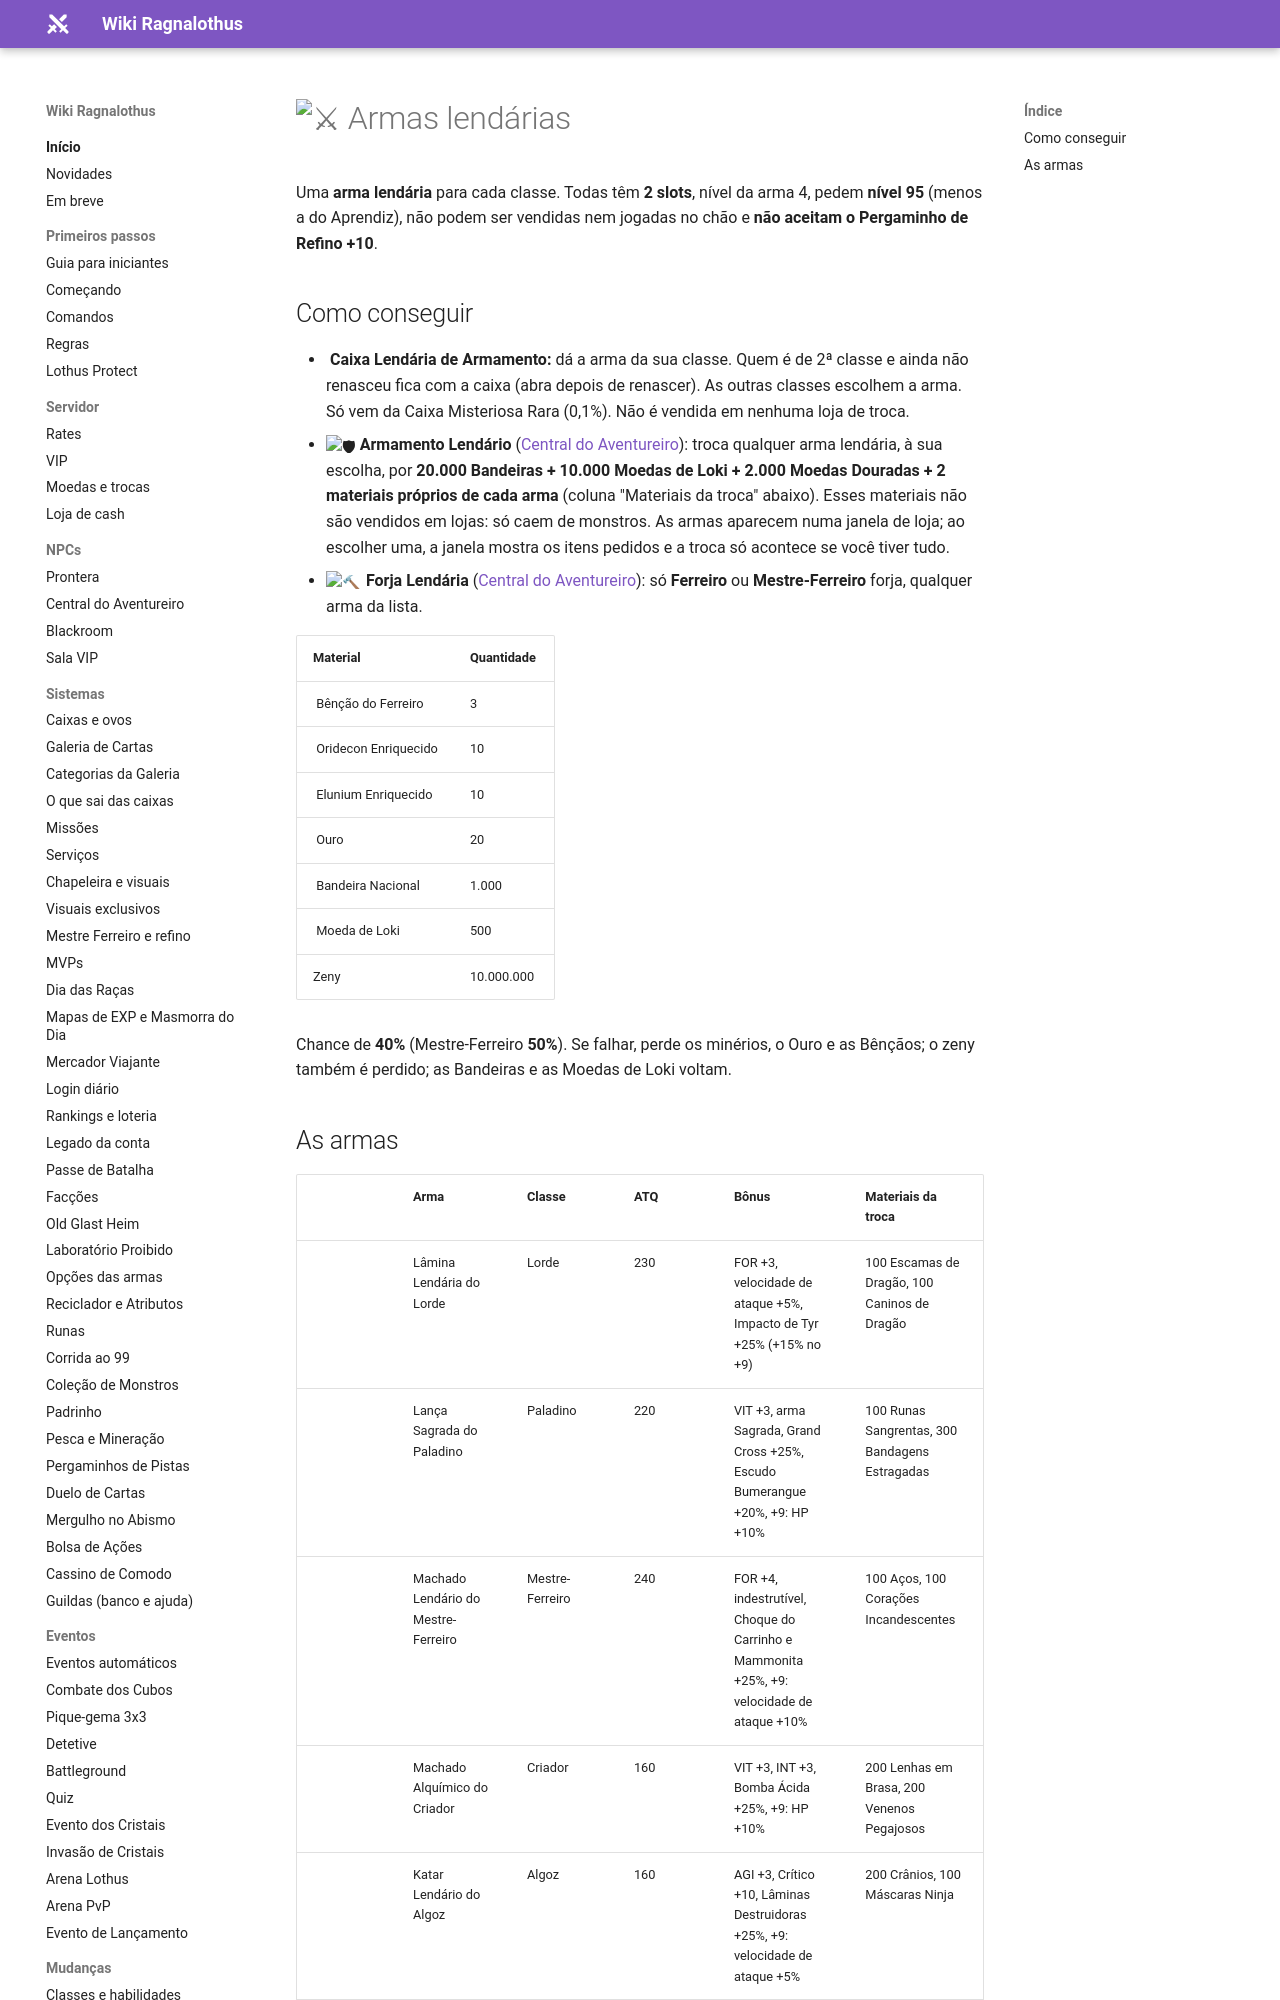

repository: ragnalothus/ragnalothus.github.io · page: mudancas/armas-lendarias/index.html · generator: mkdocs

# :crossed_swords: Armas lendárias

Uma **arma lendária** para cada classe. Todas têm **2 slots**, nível da arma 4, pedem **nível 95** (menos a do Aprendiz), não podem ser vendidas nem jogadas no chão e **não aceitam o Pergaminho de Refino +10**.

## Como conseguir

- ![](../assets/itens/60046.png) **Caixa Lendária de Armamento:** dá a arma da sua classe. Quem é de 2ª classe e ainda não renasceu fica com a caixa (abra depois de renascer). As outras classes escolhem a arma.
  Só vem da Caixa Misteriosa Rara (0,1%). Não é vendida em nenhuma loja de troca.
- :shield: **Armamento Lendário** ([Central do Aventureiro](../npcs/central-aventureiro.md)): troca qualquer arma lendária, à sua escolha, por **20.000 Bandeiras + 10.000 Moedas de Loki + 2.000 Moedas Douradas + 2 materiais próprios de cada arma** (coluna "Materiais da troca" abaixo). Esses materiais não são vendidos em lojas: só caem de monstros. As armas aparecem numa janela de loja; ao escolher uma, a janela mostra os itens pedidos e a troca só acontece se você tiver tudo.
- :hammer: **Forja Lendária** ([Central do Aventureiro](../npcs/central-aventureiro.md)): só **Ferreiro** ou **Mestre-Ferreiro** forja, qualquer arma da lista.

| Material | Quantidade |
|---|---|
| ![](../assets/itens/6635.png) Bênção do Ferreiro | 3 |
| ![](../assets/itens/7620.png) Oridecon Enriquecido | 10 |
| ![](../assets/itens/7619.png) Elunium Enriquecido | 10 |
| ![](../assets/itens/969.png) Ouro | 20 |
| ![](../assets/itens/7928.png) Bandeira Nacional | 1.000 |
| ![](../assets/itens/60000.png) Moeda de Loki | 500 |
| Zeny | 10.000.000 |

Chance de **40%** (Mestre-Ferreiro **50%**). Se falhar, perde os minérios, o Ouro e as Bênçãos; o zeny também é perdido; as Bandeiras e as Moedas de Loki voltam.
